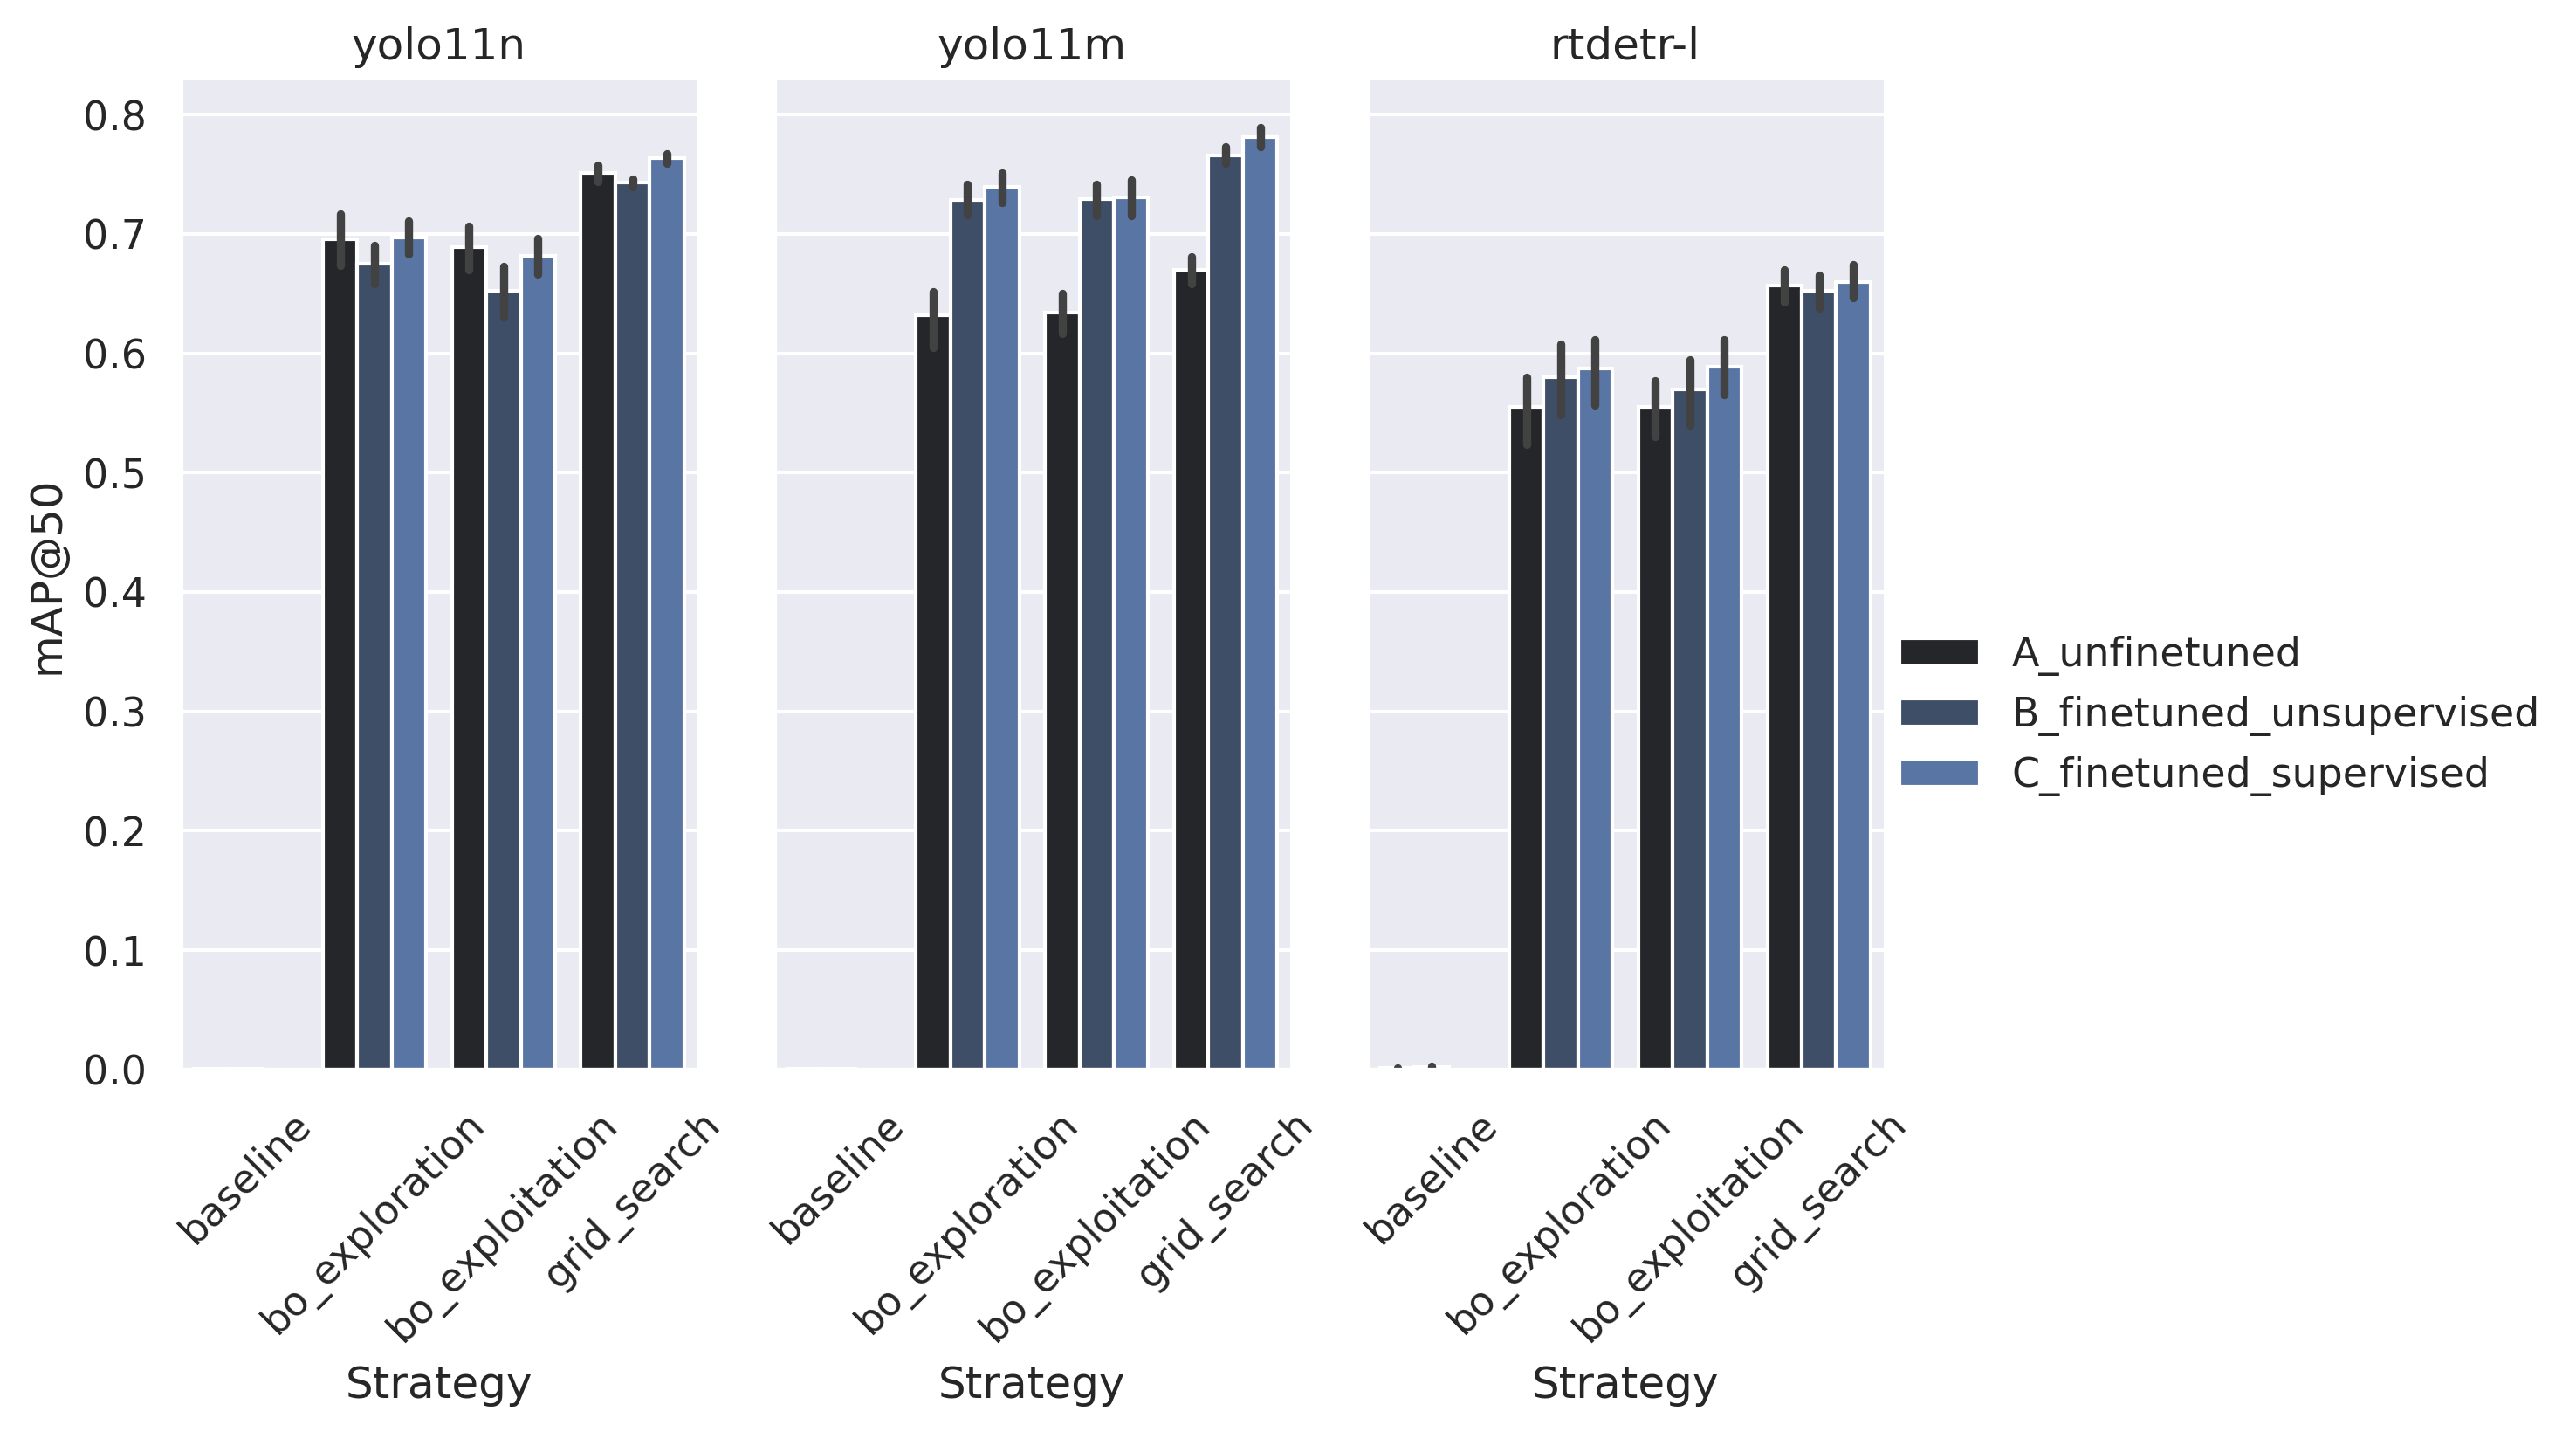

The table this chart was drawn from, first rows:
model, cat, strategy, divider, overlap, met, score
yolo11n, B_finetuned_unsupervised, baseline, 0.0, 0.0, map50, 0.0009
yolo11n, B_finetuned_unsupervised, bo_exploration, 3.0, 0.49, map50, 0.6954
yolo11n, B_finetuned_unsupervised, bo_exploitation, 1.0, 0.28, map50, 0.0207
yolo11n, B_finetuned_unsupervised, grid_search, 4.0, 0.5, map50, 0.7283
yolo11n, C_finetuned_supervised, bo_exploration, 2.0, 0.13, map50, 0.5249
yolo11n, C_finetuned_supervised, bo_exploitation, 2.0, 0.0, map50, 0.5457
yolo11n, C_finetuned_supervised, grid_search, 4.0, 0.0, map50, 0.7475
yolo11m, A_unfinetuned, baseline, 0.0, 0.0, map50, 0.0003
yolo11m, A_unfinetuned, bo_exploration, 3.0, 0.46, map50, 0.6581
yolo11m, A_unfinetuned, bo_exploitation, 3.0, 0.1, map50, 0.6632
yolo11m, A_unfinetuned, grid_search, 4.0, 0.5, map50, 0.6693
yolo11m, B_finetuned_unsupervised, baseline, 0.0, 0.0, map50, 0.0003
yolo11m, B_finetuned_unsupervised, bo_exploration, 3.0, 0.32, map50, 0.738
yolo11m, B_finetuned_unsupervised, bo_exploitation, 2.0, 0.43, map50, 0.6018
yolo11m, B_finetuned_unsupervised, grid_search, 4.0, 0.5, map50, 0.7505
yolo11m, C_finetuned_supervised, bo_exploration, 4.0, 0.0, map50, 0.766
yolo11m, C_finetuned_supervised, bo_exploitation, 2.0, 0.0, map50, 0.6241
yolo11m, C_finetuned_supervised, grid_search, 4.0, 0.0, map50, 0.766
yolo11n, A_unfinetuned, baseline, 0.0, 0.0, map50, 0.0
yolo11n, A_unfinetuned, bo_exploration, 3.0, 0.43, map50, 0.6956
yolo11n, A_unfinetuned, bo_exploitation, 2.0, 0.29, map50, 0.4208
yolo11n, A_unfinetuned, grid_search, 4.0, 0.5, map50, 0.7903
yolo11n, B_finetuned_unsupervised, baseline, 0.0, 0.0, map50, 0.0007
yolo11n, B_finetuned_unsupervised, bo_exploration, 2.0, 0.18, map50, 0.5565
yolo11n, B_finetuned_unsupervised, bo_exploitation, 3.0, 0.45, map50, 0.7272
yolo11n, B_finetuned_unsupervised, grid_search, 4.0, 0.5, map50, 0.7588
yolo11n, C_finetuned_supervised, bo_exploration, 3.0, 0.12, map50, 0.7297
yolo11n, C_finetuned_supervised, bo_exploitation, 4.0, 0.45, map50, 0.7607
yolo11n, C_finetuned_supervised, grid_search, 4.0, 0.0, map50, 0.7783
yolo11m, A_unfinetuned, baseline, 0.0, 0.0, map50, 0.0003
yolo11m, A_unfinetuned, bo_exploration, 2.0, 0.28, map50, 0.5194
yolo11m, A_unfinetuned, bo_exploitation, 2.0, 0.37, map50, 0.5126
yolo11m, A_unfinetuned, grid_search, 4.0, 0.5, map50, 0.6549
yolo11m, B_finetuned_unsupervised, baseline, 0.0, 0.0, map50, 0.0006
yolo11m, B_finetuned_unsupervised, bo_exploration, 3.0, 0.35, map50, 0.7429
yolo11m, B_finetuned_unsupervised, bo_exploitation, 3.0, 0.45, map50, 0.7422
yolo11m, B_finetuned_unsupervised, grid_search, 4.0, 0.5, map50, 0.7527
yolo11m, C_finetuned_supervised, bo_exploration, 3.0, 0.15, map50, 0.7442
yolo11m, C_finetuned_supervised, bo_exploitation, 3.0, 0.25, map50, 0.7407
yolo11m, C_finetuned_supervised, grid_search, 4.0, 0.0, map50, 0.7687
yolo11n, A_unfinetuned, baseline, 0.0, 0.0, map50, 0.0002
yolo11n, A_unfinetuned, bo_exploration, 3.0, 0.5, map50, 0.6624
yolo11n, A_unfinetuned, bo_exploitation, 2.0, 0.38, map50, 0.4912
yolo11n, A_unfinetuned, grid_search, 4.0, 0.5, map50, 0.6926
yolo11n, B_finetuned_unsupervised, baseline, 0.0, 0.0, map50, 0.0001
yolo11n, B_finetuned_unsupervised, bo_exploration, 2.0, 0.29, map50, 0.5132
yolo11n, B_finetuned_unsupervised, bo_exploitation, 2.0, 0.01, map50, 0.5258
yolo11n, B_finetuned_unsupervised, grid_search, 4.0, 0.5, map50, 0.7296
yolo11n, C_finetuned_supervised, bo_exploration, 3.0, 0.18, map50, 0.6992
yolo11n, C_finetuned_supervised, bo_exploitation, 3.0, 0.12, map50, 0.6992
yolo11n, C_finetuned_supervised, grid_search, 4.0, 0.0, map50, 0.7498
yolo11m, A_unfinetuned, baseline, 0.0, 0.0, map50, 0.0006
yolo11m, A_unfinetuned, bo_exploration, 3.0, 0.15, map50, 0.6702
yolo11m, A_unfinetuned, bo_exploitation, 3.0, 0.41, map50, 0.6642
yolo11m, A_unfinetuned, grid_search, 4.0, 0.5, map50, 0.6841
yolo11m, B_finetuned_unsupervised, baseline, 0.0, 0.0, map50, 0.0004
yolo11m, B_finetuned_unsupervised, bo_exploration, 3.0, 0.49, map50, 0.7422
yolo11m, B_finetuned_unsupervised, bo_exploitation, 3.0, 0.45, map50, 0.7433
yolo11m, B_finetuned_unsupervised, grid_search, 4.0, 0.5, map50, 0.7541
yolo11m, C_finetuned_supervised, bo_exploration, 3.0, 0.29, map50, 0.7437
... 10,776 more rows
